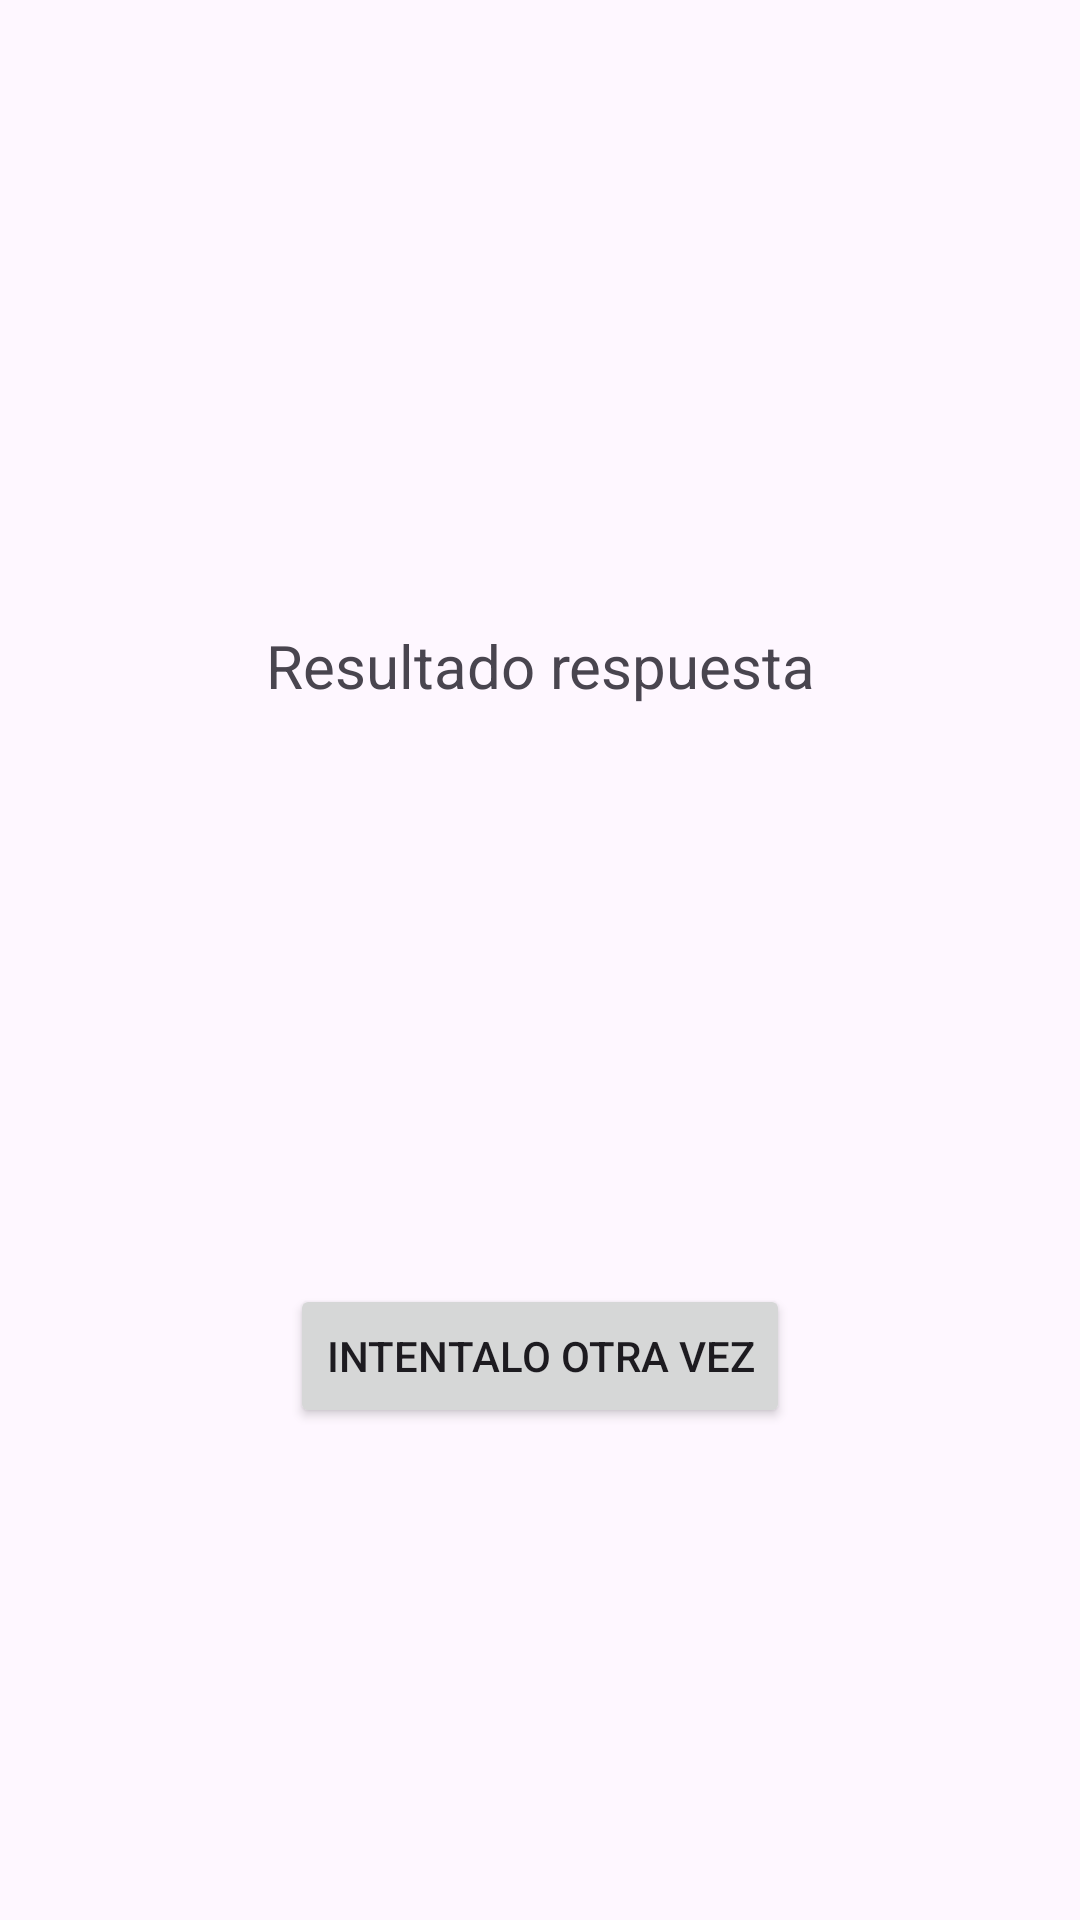

Here is an Android app screen rendered from its layout file. Give the layout XML and the strings, colors and styles it references.
<!-- AndroidManifest.xml: application theme Theme.LogoTrivia -->
<!-- res/layout/fragment_respuesta.xml -->
<?xml version="1.0" encoding="utf-8"?>
<androidx.constraintlayout.widget.ConstraintLayout xmlns:android="http://schemas.android.com/apk/res/android"
    xmlns:app="http://schemas.android.com/apk/res-auto"
    xmlns:tools="http://schemas.android.com/tools"
    android:layout_width="match_parent"
    android:layout_height="match_parent"
    tools:context=".RespuestaFragment">

    <TextView
        android:id="@+id/textViewRespuesta"
        android:layout_width="231dp"
        android:layout_height="52dp"
        android:layout_marginStart="32dp"
        android:layout_marginTop="32dp"
        android:layout_marginEnd="32dp"
        android:gravity="center"
        android:text="Resultado respuesta"
        android:textSize="20sp"
        app:layout_constraintBottom_toTopOf="@+id/btnIntento"
        app:layout_constraintEnd_toEndOf="parent"
        app:layout_constraintStart_toStartOf="parent"
        app:layout_constraintTop_toTopOf="parent" />

    <Button
        android:id="@+id/btnIntento"
        android:layout_width="wrap_content"
        android:layout_height="wrap_content"
        android:layout_marginTop="16dp"
        android:text="@string/intentalo_otra_vez"
        app:layout_constraintBottom_toBottomOf="parent"
        app:layout_constraintEnd_toEndOf="parent"
        app:layout_constraintStart_toStartOf="parent"
        app:layout_constraintTop_toBottomOf="@+id/textViewRespuesta" />
</androidx.constraintlayout.widget.ConstraintLayout>
<!-- resources referenced by this layout -->
<resources>
  <string name="intentalo_otra_vez">INTENTALO OTRA VEZ</string>
  <style name="Theme.LogoTrivia" parent="Base.Theme.LogoTrivia" />
  <style name="Base.Theme.LogoTrivia" parent="Theme.Material3.DayNight.NoActionBar">
          
          
      </style>
</resources>
